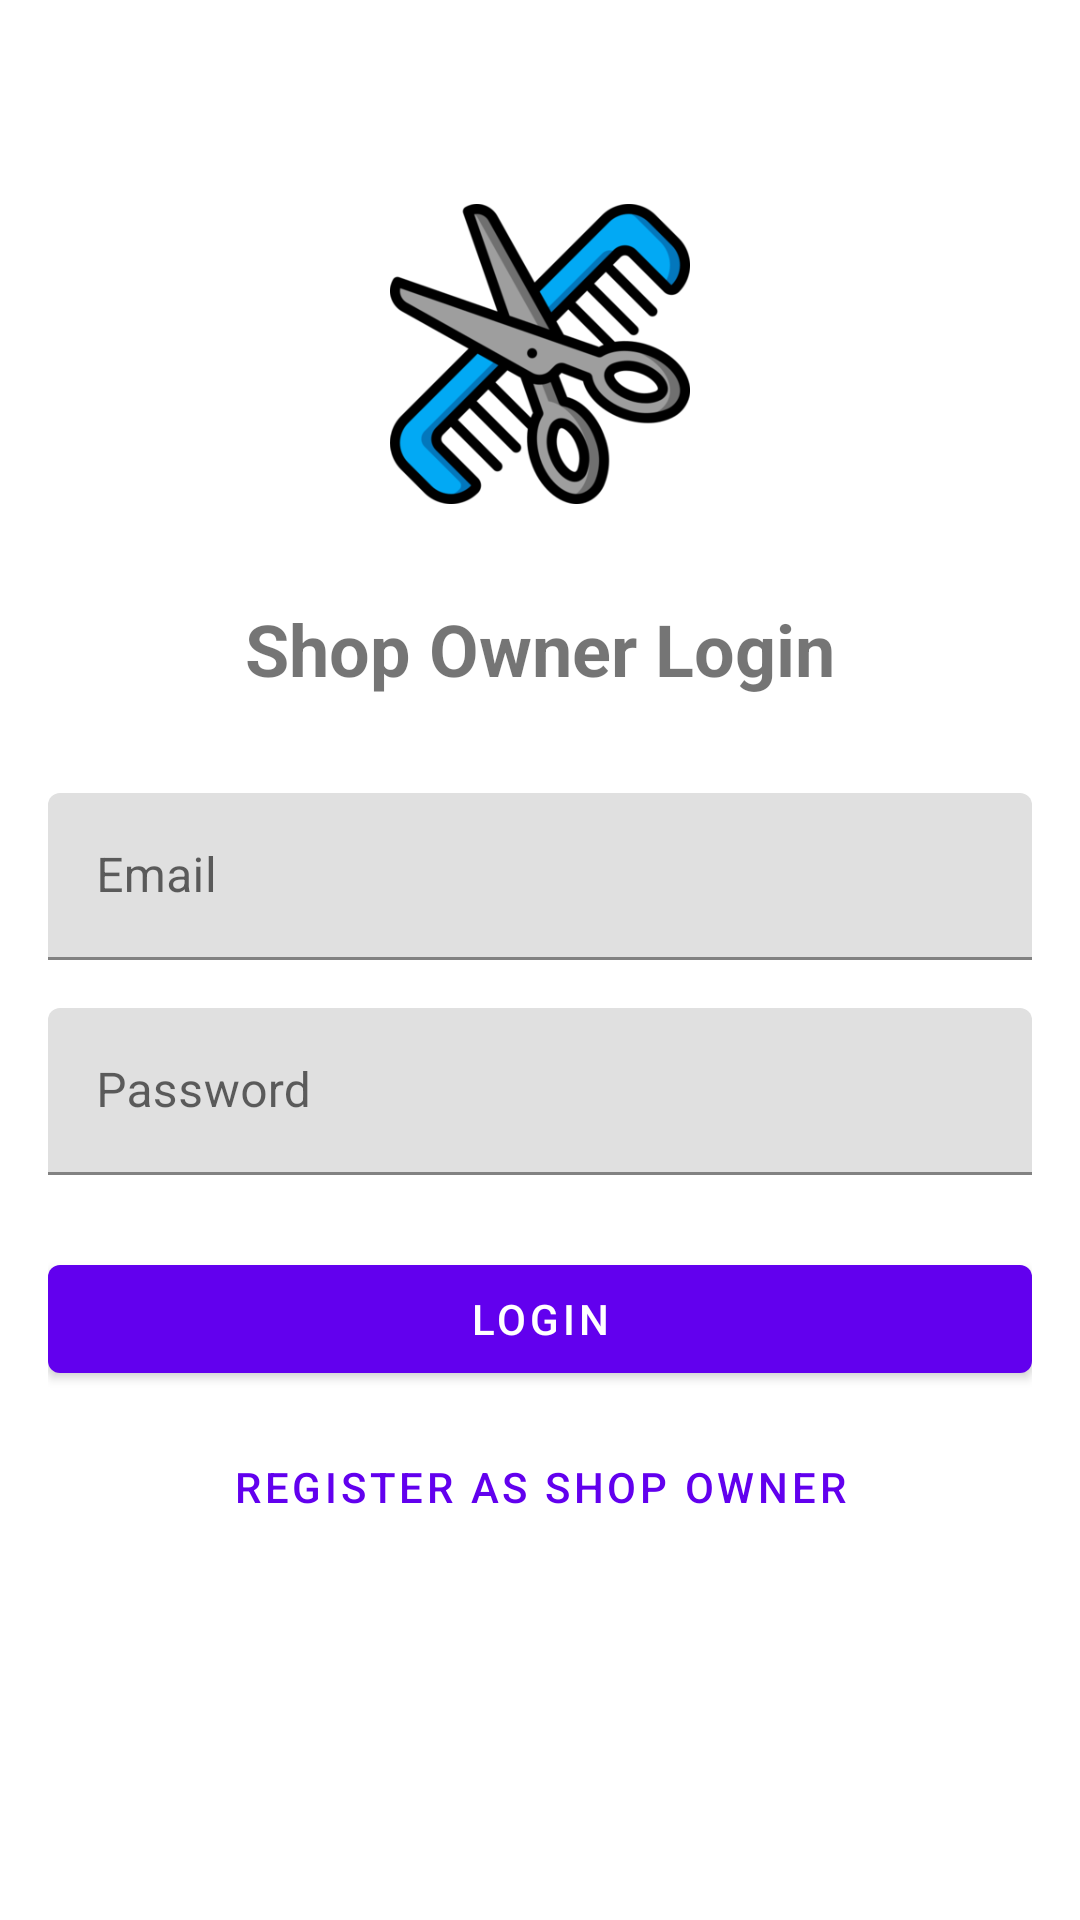

Here is an Android app screen rendered from its layout file. Give the layout XML and the strings, colors and styles it references.
<!-- AndroidManifest.xml: activity theme Theme.BarberShop -->
<!-- res/layout/activity_admin_login.xml -->
<?xml version="1.0" encoding="utf-8"?>
<LinearLayout xmlns:android="http://schemas.android.com/apk/res/android"
    android:layout_width="match_parent"
    android:layout_height="match_parent"
    android:orientation="vertical"
    android:padding="16dp"
    android:gravity="center_horizontal">

    <ScrollView
        android:layout_width="match_parent"
        android:layout_height="match_parent"
        android:fillViewport="true">

        <LinearLayout
            android:layout_width="match_parent"
            android:layout_height="wrap_content"
            android:orientation="vertical"
            android:gravity="center_horizontal">

            <Space
                android:layout_width="match_parent"
                android:layout_height="0dp"
                android:layout_weight="0.1" />

            <ImageView
                android:id="@+id/appBanner"
                android:layout_width="match_parent"
                android:layout_height="100dp"
                android:src="@drawable/app_banner"
                android:scaleType="fitCenter"
                android:layout_marginBottom="32dp"/>

            <TextView
                android:layout_width="wrap_content"
                android:layout_height="wrap_content"
                android:text="Shop Owner Login"
                android:textSize="24sp"
                android:textStyle="bold"
                android:layout_marginBottom="32dp"/>

            <com.google.android.material.textfield.TextInputLayout
                android:layout_width="match_parent"
                android:layout_height="wrap_content"
                android:layout_marginBottom="16dp">

                <com.google.android.material.textfield.TextInputEditText
                    android:id="@+id/adminEmailEditText"
                    android:layout_width="match_parent"
                    android:layout_height="wrap_content"
                    android:hint="Email"
                    android:inputType="textEmailAddress"/>
            </com.google.android.material.textfield.TextInputLayout>

            <com.google.android.material.textfield.TextInputLayout
                android:layout_width="match_parent"
                android:layout_height="wrap_content"
                android:layout_marginBottom="24dp">

                <com.google.android.material.textfield.TextInputEditText
                    android:id="@+id/adminPasswordEditText"
                    android:layout_width="match_parent"
                    android:layout_height="wrap_content"
                    android:hint="Password"
                    android:inputType="textPassword"/>
            </com.google.android.material.textfield.TextInputLayout>

            <com.google.android.material.button.MaterialButton
                android:id="@+id/adminLoginButton"
                android:layout_width="match_parent"
                android:layout_height="wrap_content"
                android:text="Login"/>

            <com.google.android.material.button.MaterialButton
                android:id="@+id/registerAsOwnerButton"
                android:layout_width="match_parent"
                android:layout_height="wrap_content"
                android:text="Register as Shop Owner"
                android:layout_marginTop="8dp"
                style="@style/Widget.MaterialComponents.Button.TextButton"/>

            <ProgressBar
                android:id="@+id/progressBar"
                android:layout_width="wrap_content"
                android:layout_height="wrap_content"
                android:visibility="gone"
                android:layout_marginTop="16dp"/>

            <Space
                android:layout_width="match_parent"
                android:layout_height="0dp"
                android:layout_weight="0.2" />

        </LinearLayout>
    </ScrollView>
</LinearLayout>
<!-- resources referenced by this layout -->
<resources>
  <!-- drawable app_banner: png bitmap (drawable, 38953 bytes) -->
  <style name="Theme.BarberShop" parent="Theme.MaterialComponents.DayNight.DarkActionBar">
          <item name="colorPrimary">@color/primary</item>
          <item name="colorPrimaryDark">@color/primary_dark</item>
          <item name="colorAccent">@color/accent</item>
          
          <item name="android:windowBackground">@color/background_light</item>
          <item name="colorSurface">@color/surface_light</item>
          <item name="android:textColorPrimary">@color/text_primary_light</item>
          <item name="android:textColorSecondary">@color/text_secondary_light</item>
          
          <item name="materialCardViewStyle">@style/Widget.App.CardView</item>
      </style>
  <color name="primary">#FF6200EE</color>
  <color name="primary_dark">#FF3700B3</color>
  <color name="accent">#FF03DAC5</color>
  <color name="background_light">#FFFFFF</color>
  <color name="surface_light">#FFFFFF</color>
  <color name="text_primary_light">#DE000000</color>
  <color name="text_secondary_light">#99000000</color>
  <style name="Widget.App.CardView" parent="Widget.MaterialComponents.CardView">
          <item name="cardBackgroundColor">@color/surface_light</item>
      </style>
</resources>
